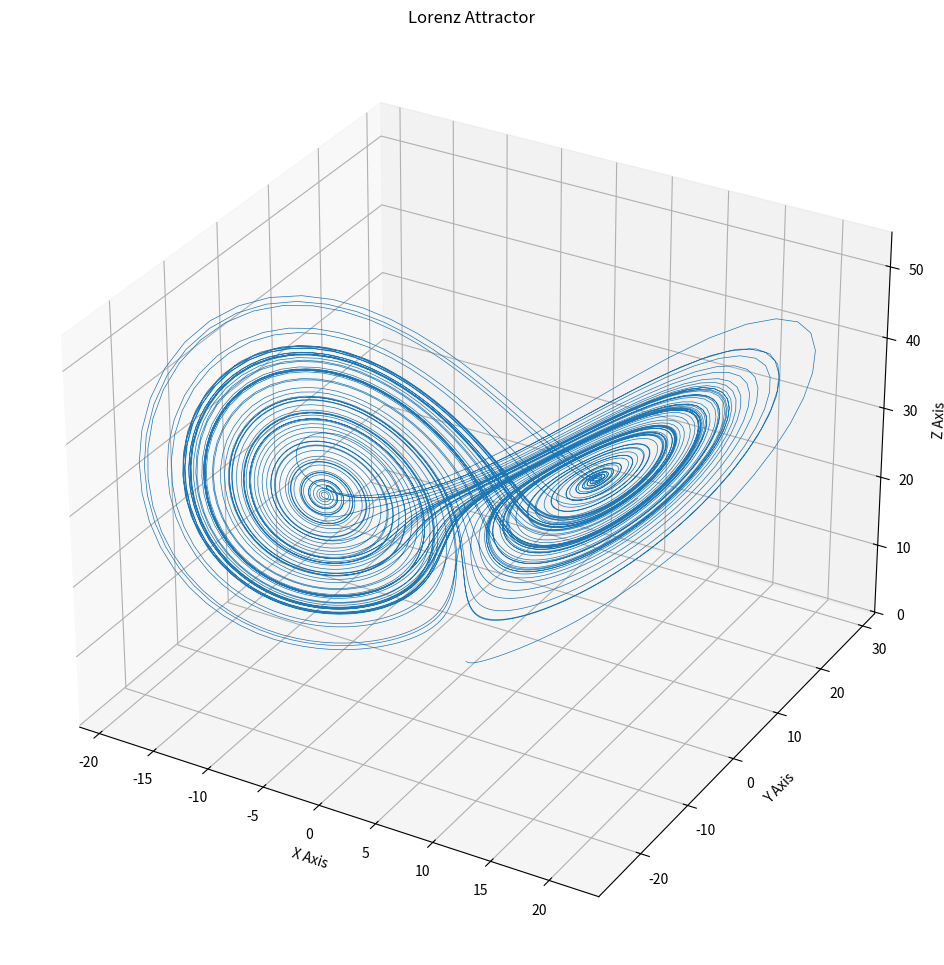

Reproduce this figure in Python.
import numpy as np
import matplotlib.pyplot as plt


def lorenz(xyz, *, s=10, r=28, b=2.667):
    x, y, z = xyz
    x_dot = s*(y - x)
    y_dot = r*x - y - x*z
    z_dot = x*y - b*z
    return np.array([x_dot, y_dot, z_dot])


dt = 0.01
num_steps = 10000

xyzs = np.empty((num_steps + 1, 3))  
xyzs[0] = (0., 1., 1.05)  
for i in range(num_steps):
    xyzs[i + 1] = xyzs[i] + lorenz(xyzs[i]) * dt

ax = plt.figure(figsize = (12, 12)).add_subplot(projection='3d')

ax.plot(*xyzs.T, lw=0.5)
ax.set_xlabel("X Axis")
ax.set_ylabel("Y Axis")
ax.set_zlabel("Z Axis")
ax.set_title("Lorenz Attractor")

plt.savefig('Lorentz attractor.png', dpi = 250)
